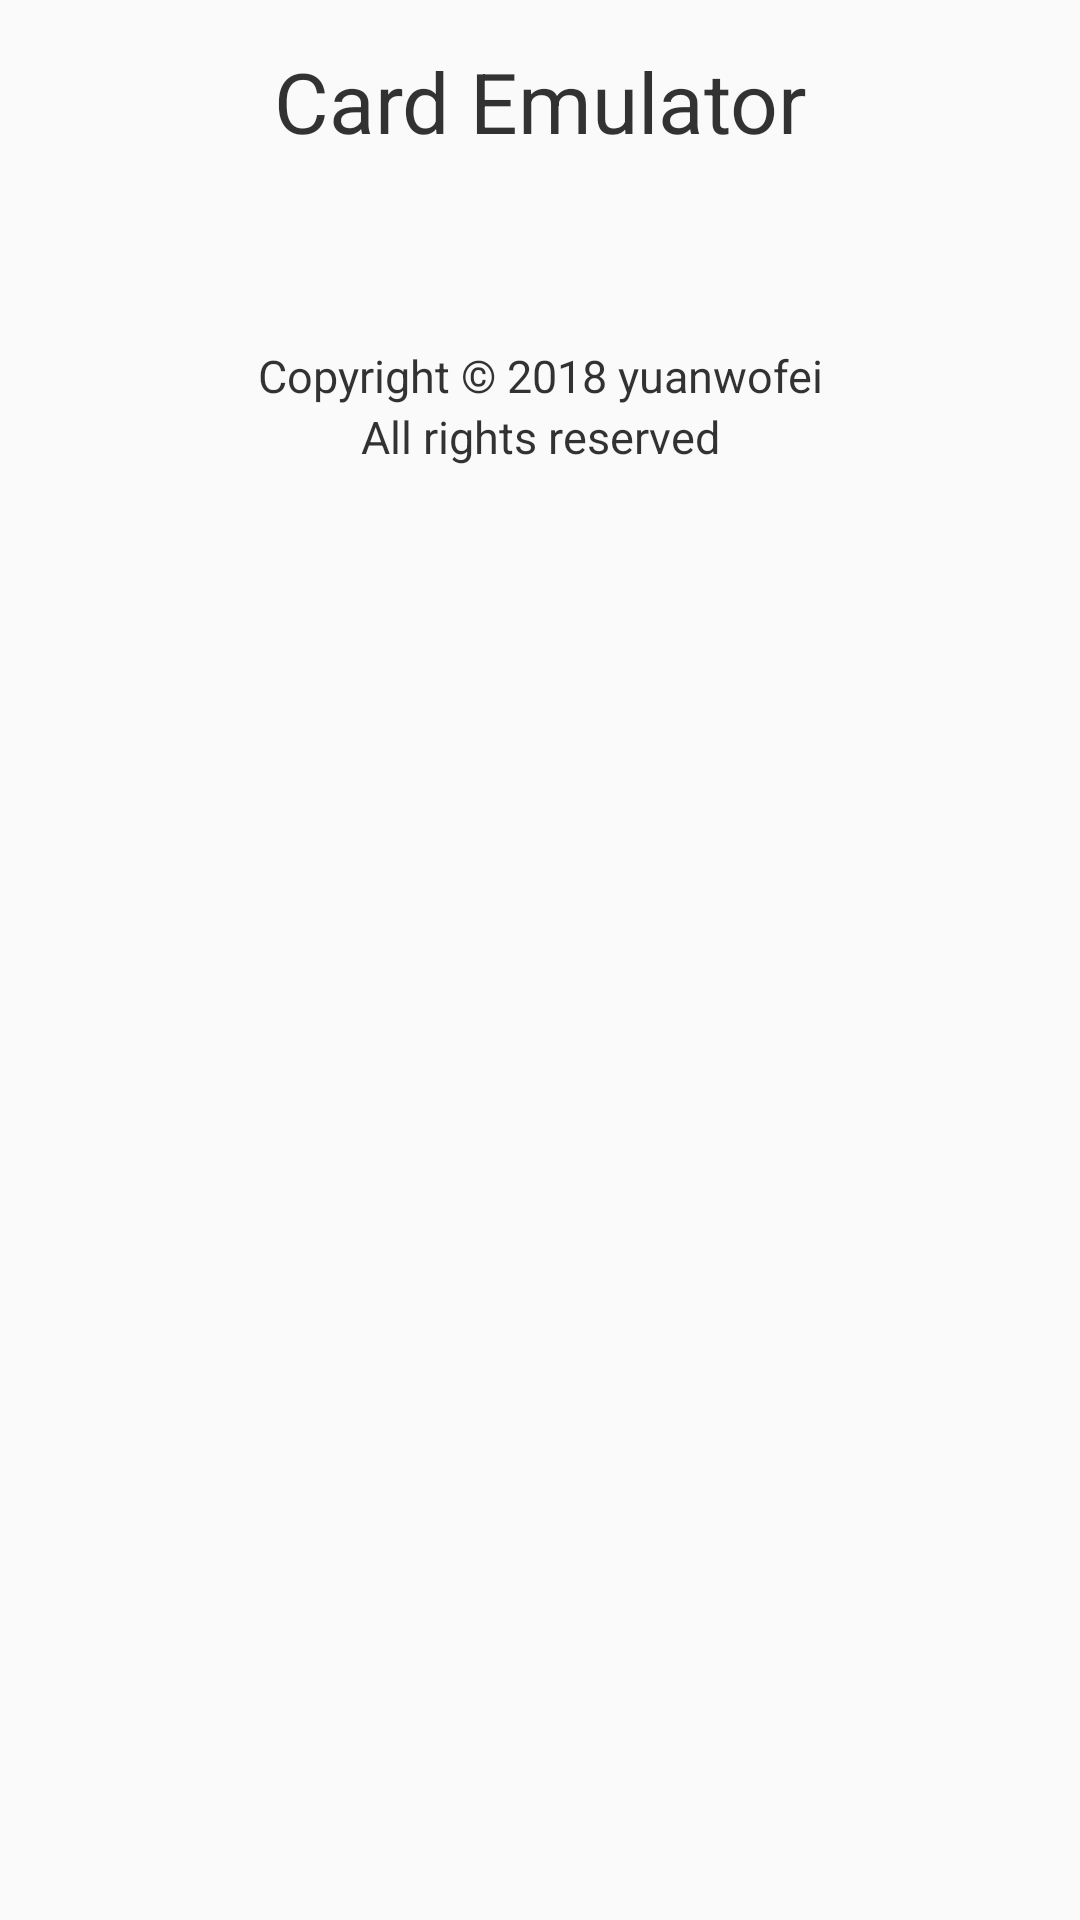

Write the Android layout XML for this screen, with the resource values it uses.
<!-- AndroidManifest.xml: application theme AppTheme -->
<!-- res/layout/dialog_about.xml -->
<?xml version="1.0" encoding="utf-8"?>
<LinearLayout android:gravity="center_horizontal" android:orientation="vertical" android:layout_width="fill_parent" android:layout_height="fill_parent"
  xmlns:android="http://schemas.android.com/apk/res/android">
    <TextView android:textSize="28.0sp" android:textColor="#cc000000" android:gravity="center" android:layout_width="fill_parent" android:layout_height="wrap_content" android:layout_marginTop="15.0dip" android:text="@string/app_name" />
    <TextView android:textSize="17.0sp" android:textColor="#cc000000" android:gravity="center" android:id="@id/about_version" android:layout_width="fill_parent" android:layout_height="wrap_content" android:layout_marginTop="15.0dip" />
    <TextView android:textSize="15.0sp" android:textColor="#cc000000" android:gravity="center" android:layout_width="fill_parent" android:layout_height="wrap_content" android:layout_marginTop="25.0dip" android:text="@string/about_copyright" />
    <TextView android:textSize="15.0sp" android:textColor="#cc000000" android:gravity="center" android:layout_width="fill_parent" android:layout_height="wrap_content" android:layout_marginBottom="10.0dip" android:text="@string/about_all_rights_reserved" />
    <Button android:textColor="@color/colorPrimary" android:id="@id/translators" android:visibility="gone" android:layout_width="wrap_content" android:layout_height="wrap_content" android:text="Translators" android:textAllCaps="false" />
</LinearLayout>
<!-- resources referenced by this layout -->
<resources>
  <color name="colorPrimary">#ff3f51b5</color>
  <string name="about_all_rights_reserved">All rights reserved</string>
  <string name="about_copyright">Copyright © 2018 yuanwofei</string>
  <string name="app_name">Card Emulator</string>
  <color name="colorAccent">#ffff4081</color>
  <color name="colorPrimaryDark">#ff303f9f</color>
  <style name="Base.Theme.AppCompat.Light" parent="@style/Base.V7.Theme.AppCompat.Light" />
  <style name="ThemeOverlay.AppCompat.Light" parent="@style/Base.ThemeOverlay.AppCompat.Light" />
  <color name="primary_material_dark">@color/material_grey_900</color>
  <color name="primary_dark_material_dark">@android:color/black</color>
  <color name="material_grey_900">#ff212121</color>
  <dimen name="abc_alert_dialog_button_bar_height">48.0dip</dimen>
  <dimen name="abc_action_bar_default_height_material">56.0dip</dimen>
  <style name="Widget.AppCompat.Light.ActionButton" parent="@style/Widget.AppCompat.ActionButton" />
  <style name="Widget.AppCompat.ActionMode" parent="@style/Base.Widget.AppCompat.ActionMode" />
  <style name="AlertDialog.AppCompat.Light" parent="@style/Base.AlertDialog.AppCompat.Light" />
  <style name="Widget.AppCompat.ButtonBar" parent="@style/Base.Widget.AppCompat.ButtonBar" />
  <style name="Widget.AppCompat.Button" parent="@style/Base.Widget.AppCompat.Button" />
  <style name="Widget.AppCompat.Button.Small" parent="@style/Base.Widget.AppCompat.Button.Small" />
  <color name="accent_material_light">@color/material_deep_teal_500</color>
  <color name="background_floating_material_light">@android:color/white</color>
  <color name="button_material_light">#ffd6d7d7</color>
  <color name="ripple_material_light">#1f000000</color>
  <color name="error_color_material">#fff4511e</color>
  <color name="primary_material_light">@color/material_grey_100</color>
  <color name="primary_dark_material_light">@color/material_grey_600</color>
  <dimen name="abc_dialog_padding_material">24.0dip</dimen>
  <style name="ThemeOverlay.AppCompat.Dialog" parent="@style/Base.ThemeOverlay.AppCompat.Dialog" />
  <style name="Widget.AppCompat.EditText" parent="@style/Base.Widget.AppCompat.EditText" />
  <style name="Widget.AppCompat.ImageButton" parent="@style/Base.Widget.AppCompat.ImageButton" />
  <style name="Widget.AppCompat.ListMenuView" parent="@style/Base.Widget.AppCompat.ListMenuView" />
  <item type="dimen" name="abc_list_item_padding_horizontal_material">@dimen/abc_action_bar_content_inset_material</item>
  <style name="Theme.AppCompat.CompactMenu" parent="@style/Base.Theme.AppCompat.CompactMenu" />
  <dimen name="abc_panel_menu_list_width">296.0dip</dimen>
  <style name="Widget.AppCompat.RatingBar" parent="@style/Base.Widget.AppCompat.RatingBar" />
  <style name="Widget.AppCompat.Light.SearchView" parent="@style/Widget.AppCompat.SearchView" />
  <style name="Widget.AppCompat.SeekBar" parent="@style/Base.Widget.AppCompat.SeekBar" />
  <style name="Widget.AppCompat.Spinner" parent="@style/Base.Widget.AppCompat.Spinner" />
  <style name="Widget.AppCompat.Toolbar" parent="@style/Base.Widget.AppCompat.Toolbar" />
  <color name="foreground_material_dark">@android:color/white</color>
  <color name="foreground_material_light">@android:color/black</color>
  <color name="background_material_light">@color/material_grey_50</color>
  <color name="highlighted_text_material_light">#66009688</color>
  <item type="dimen" name="abc_disabled_alpha_material_light">0.26</item>
  <style name="TextAppearance.AppCompat" parent="@style/Base.TextAppearance.AppCompat" />
  <style name="TextAppearance.AppCompat.Large" parent="@style/Base.TextAppearance.AppCompat.Large" />
  <style name="TextAppearance.AppCompat.Small" parent="@style/Base.TextAppearance.AppCompat.Small" />
  <color name="highlighted_text_material_dark">#6680cbc4</color>
  <style name="Widget.AppCompat.ActionButton" parent="@style/Base.Widget.AppCompat.ActionButton" />
</resources>
